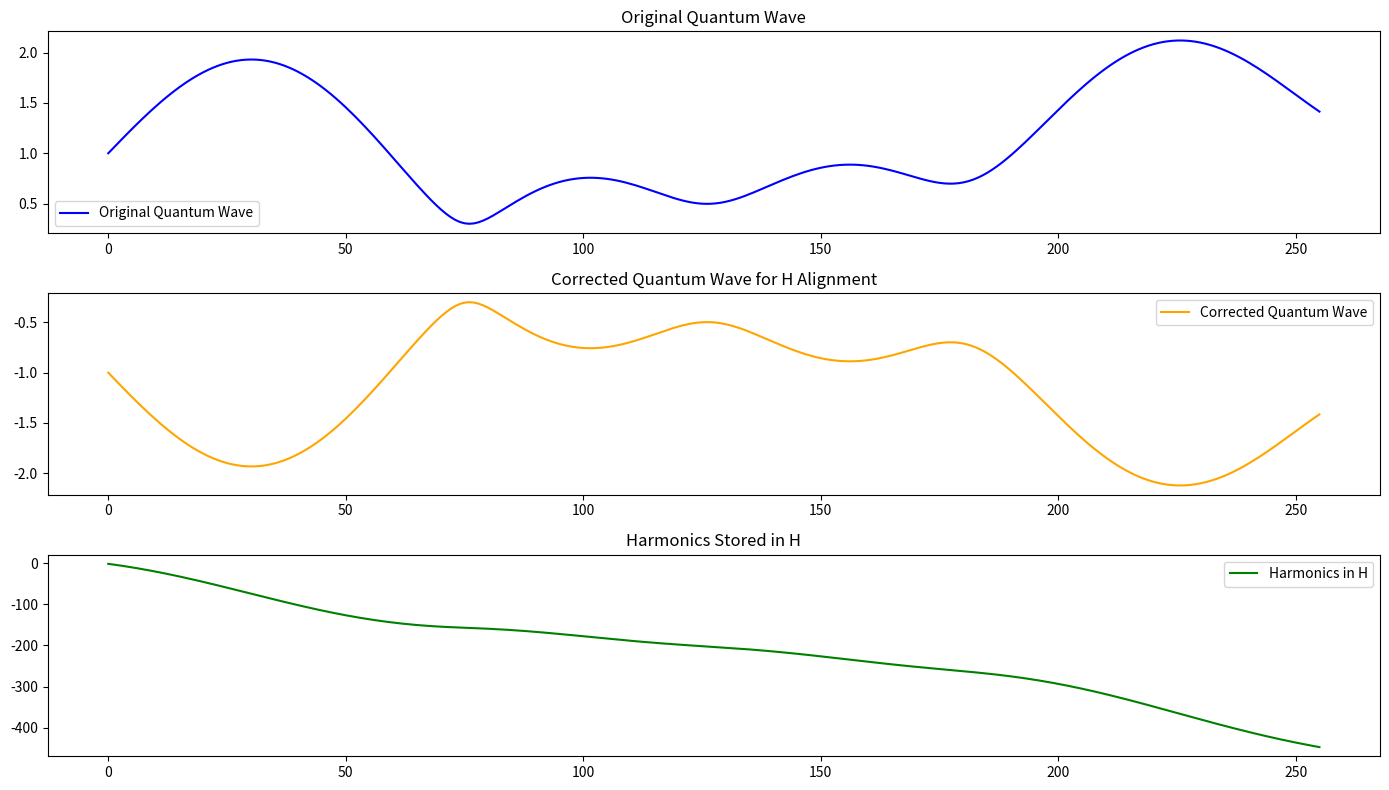

The matplotlib source for this figure:
import numpy as np
import matplotlib.pyplot as plt

# Constants
EXPANSION_FACTOR = 1.5

# Step 1: Recursive Store in H
def store_in_H_recursive(wave, expansion_factor=EXPANSION_FACTOR):
    """
    Captures the quantum wave recursively, storing its essence in H.
    """
    harmonics = np.cumsum(wave.astype(np.float64) * expansion_factor)
    return harmonics

# Step 2: Retrieve from H
def retrieve_from_H_recursive(harmonics, expansion_factor=EXPANSION_FACTOR):
    """
    Observes the stored harmonics recursively to reconstruct the wave.
    """
    first_value = harmonics[0] / expansion_factor
    reversed_data = np.diff(harmonics) / expansion_factor
    reversed_data = np.insert(reversed_data, 0, first_value)
    return reversed_data

# Step 3: Quantum Wave Generation
def quantum_wave_samson(hash_value):
    """
    Generates a quantum waveform from a hash using recursive Samson principles.
    """
    binary_data = ''.join(format(int(char, 16), '04b') for char in hash_value)
    n = len(binary_data)
    theta = np.linspace(0, 2 * np.pi, n)
    radius = np.linspace(0, 1, n)
    x = radius * np.cos(theta)
    y = radius * np.sin(theta)
    z = np.sin(2 * theta) + np.cos(theta / 2)
    return np.sqrt(x**2 + y**2 + z**2)

# Step 4: Correct Wave for H Alignment
def correct_wave_for_H(quantum_wave):
    """
    Corrects the quantum wave for alignment with H.
    Applies temporal reversal and/or phase inversion based on reflection behavior.
    """
    # Option 1: Temporal Reversal
    corrected_wave = np.flip(quantum_wave)
    
    # Option 2: Phase Inversion
    corrected_wave = -corrected_wave

    # Option 3: Combine both
    corrected_wave = np.flip(corrected_wave)
    
    return corrected_wave

# Generate Quantum Wave
hash_value = "cd2eca3535741f27a8ae40c31b0c41d4057a7a7b912b33b9aed86485d1c84676"
quantum_wave = quantum_wave_samson(hash_value)

# Correct the input wave
corrected_wave = correct_wave_for_H(quantum_wave)

# Store corrected wave into H
harmonics = store_in_H_recursive(corrected_wave)

# Retrieve macro data
retrieved_macro_binary = retrieve_from_H_recursive(harmonics)

# Visualization
plt.figure(figsize=(14, 8))

# Original Quantum Wave
plt.subplot(311)
plt.plot(quantum_wave, label="Original Quantum Wave", color='blue')
plt.title("Original Quantum Wave")
plt.legend()

# Corrected Quantum Wave
plt.subplot(312)
plt.plot(corrected_wave, label="Corrected Quantum Wave", color='orange')
plt.title("Corrected Quantum Wave for H Alignment")
plt.legend()

# Harmonics in H
plt.subplot(313)
plt.plot(harmonics, label="Harmonics in H", color='green')
plt.title("Harmonics Stored in H")
plt.legend()

plt.tight_layout()
plt.show()

# Output Results
print("Original Quantum Wave:", quantum_wave[:100])
print("Corrected Quantum Wave:", corrected_wave[:100])
print("Harmonics (H):", harmonics[:100])
print("Retrieved Macro Binary:", retrieved_macro_binary[:100])
